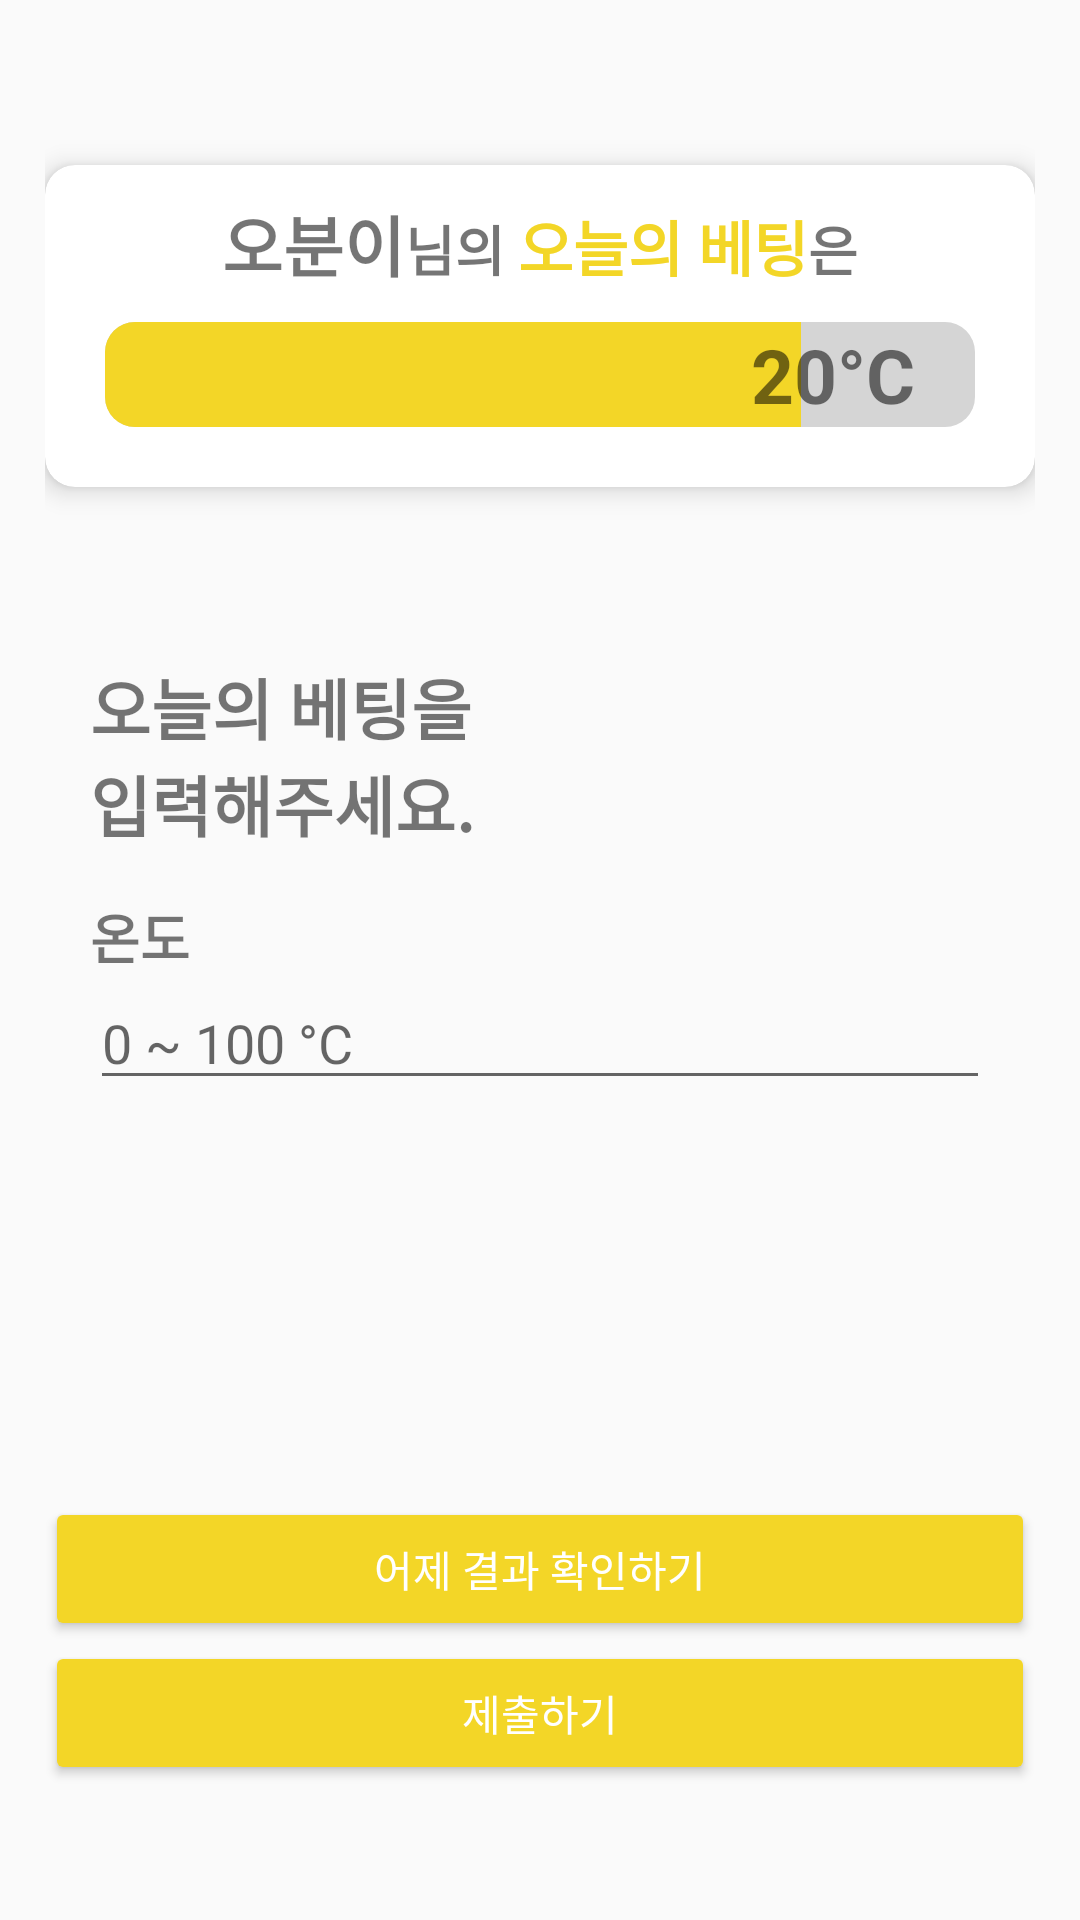

Produce the Android XML layout that renders to this screen, including the resource entries it uses.
<!-- AndroidManifest.xml: application theme Theme.TempU -->
<!-- res/layout/activity_today_bet.xml -->
<?xml version="1.0" encoding="utf-8"?>
<LinearLayout xmlns:android="http://schemas.android.com/apk/res/android"
    xmlns:app="http://schemas.android.com/apk/res-auto"
    xmlns:tools="http://schemas.android.com/tools"
    android:layout_width="match_parent"
    android:layout_height="match_parent"
    android:orientation="vertical"
    android:padding="15dp"
    tools:context=".TodayTempActivity">

    <ImageButton
        android:id="@+id/today_bet_back"
        android:layout_width="30dp"
        android:layout_height="30dp"
        android:background="@drawable/ic_baseline_arrow_back_24"
        app:layout_constraintBottom_toBottomOf="parent"
        app:layout_constraintLeft_toLeftOf="parent"
        app:layout_constraintTop_toTopOf="parent"
        app:tint="@color/black"></ImageButton>

    <LinearLayout
        android:layout_width="match_parent"
        android:layout_height="wrap_content"
        android:orientation="vertical">

        <androidx.cardview.widget.CardView
            android:id="@+id/cardView2"
            android:layout_width="match_parent"
            android:layout_height="wrap_content"
            android:layout_marginTop="10dp"
            app:cardBackgroundColor="#ffffffff"
            app:cardCornerRadius="10dp"
            app:cardElevation="5dp">

            <LinearLayout
                android:layout_width="match_parent"
                android:layout_height="wrap_content"
                android:layout_marginTop="10dp"
                android:orientation="vertical"
                android:paddingBottom="20dp">

                <LinearLayout
                    android:layout_width="wrap_content"
                    android:layout_height="wrap_content"
                    android:layout_gravity="center"
                    android:orientation="horizontal">

                    <TextView
                        android:layout_width="wrap_content"
                        android:layout_height="wrap_content"
                        android:text="오분이"
                        android:textSize="22sp"
                        android:textStyle="bold" />

                    <TextView
                        android:layout_width="wrap_content"
                        android:layout_height="wrap_content"
                        android:text="님의 "
                        android:textSize="18sp"
                        android:textStyle="bold" />

                    <TextView
                        android:layout_width="wrap_content"
                        android:layout_height="wrap_content"
                        android:text="오늘의 베팅"
                        android:textColor="@color/appColor"
                        android:textSize="20sp"
                        android:textStyle="bold" />

                    <TextView
                        android:layout_width="wrap_content"
                        android:layout_height="wrap_content"
                        android:text="은"
                        android:textSize="18sp"
                        android:textStyle="bold" />
                </LinearLayout>
                <RelativeLayout
                    android:layout_width="match_parent"
                    android:layout_height="match_parent">
                    <ProgressBar
                        android:id="@+id/progressBar"
                        style="@style/Widget.AppCompat.ProgressBar.Horizontal"
                        android:progressDrawable="@drawable/progressbar"
                        android:layout_width="match_parent"
                        android:layout_marginTop="10dp"
                        android:layout_marginLeft="20dp"
                        android:layout_marginRight="20dp"
                        android:layout_height="35dp"
                        android:layout_gravity="center"
                        android:progress="80" />

                    <TextView
                        android:layout_width="wrap_content"
                        android:layout_height="wrap_content"
                        android:layout_alignLeft="@id/progressBar"
                        android:layout_alignTop="@id/progressBar"
                        android:layout_alignRight="@id/progressBar"
                        android:layout_alignBottom="@id/progressBar"
                        android:layout_marginRight="20dp"
                        android:gravity="center|right"
                        android:text="20°C"
                        android:textSize="25sp"
                        android:textStyle="bold" />
                </RelativeLayout>
            </LinearLayout>

        </androidx.cardview.widget.CardView>


        <LinearLayout
            android:layout_width="wrap_content"
            android:layout_height="wrap_content"
            android:layout_marginTop="15dp"
            android:orientation="horizontal">

            <TextView
                android:id="@+id/today_bet_date"
                android:layout_width="wrap_content"
                android:layout_height="wrap_content"
                android:textColor="@color/appColor"
                android:textStyle="bold"
                android:textSize="20sp" />

            <TextView
                android:layout_width="wrap_content"
                android:layout_height="match_parent"
                android:textColor="@color/appColor"
                android:textSize="20sp" />
        </LinearLayout>

        <LinearLayout
            android:layout_width="match_parent"
            android:layout_height="match_parent"
            android:layout_margin="15dp"
            android:orientation="vertical">

            <TextView
                android:layout_width="wrap_content"
                android:layout_height="wrap_content"
                android:text="오늘의 베팅을"
                android:textSize="22sp"
                android:textStyle="bold" />

            <TextView
                android:layout_width="wrap_content"
                android:layout_height="wrap_content"
                android:text="입력해주세요."
                android:textSize="22sp"
                android:textStyle="bold" />

            <TextView
                android:layout_width="wrap_content"
                android:layout_height="wrap_content"
                android:layout_marginTop="15dp"
                android:text="온도"
                android:textSize="18sp"
                android:textStyle="bold" />

            <EditText
                android:id="@+id/edit_temp"
                android:layout_width="match_parent"
                android:layout_height="wrap_content"
                android:hint="0 ~ 100 °C" />


        </LinearLayout>
    </LinearLayout>

    <androidx.constraintlayout.widget.ConstraintLayout
        android:layout_width="match_parent"
        android:layout_height="match_parent"
        android:layout_marginBottom="30dp">

        <Button
            android:id="@+id/button"
            android:layout_width="match_parent"
            android:layout_height="wrap_content"
            android:backgroundTint="#22808080"
            android:text="수정하기"
            android:visibility="invisible"
            app:layout_constraintBottom_toTopOf="@+id/today_bet_confirm_btn"
            app:layout_constraintStart_toStartOf="parent"/>

        <Button
            android:id="@+id/today_bet_confirm_btn"
            android:layout_width="match_parent"
            android:layout_height="wrap_content"
            android:backgroundTint="@color/appColor"
            android:text="어제 결과 확인하기"
            android:textColor="@color/white"
            app:layout_constraintBottom_toTopOf="@+id/today_bet_submit_btn"
            app:layout_constraintStart_toStartOf="parent" />


        <Button
            android:id="@+id/today_bet_submit_btn"
            android:layout_width="match_parent"
            android:layout_height="wrap_content"
            android:backgroundTint="@color/appColor"
            android:text="제출하기"
            android:textColor="@color/white"
            app:layout_constraintBottom_toBottomOf="parent"
            app:layout_constraintStart_toStartOf="parent" />
    </androidx.constraintlayout.widget.ConstraintLayout>

</LinearLayout>
<!-- resources referenced by this layout -->
<resources>
  <color name="appColor">#FFF3D627</color>
  <color name="black">#FF333333</color>
  <color name="white">#FFFFFFFF</color>
  <!-- drawable progressbar (drawable-v24) -->
  <?xml version="1.0" encoding="utf-8"?>
  <layer-list xmlns:android="http://schemas.android.com/apk/res/android">
      <item android:id="@android:id/background">
          <shape>
              <corners android:radius="10dp" />
              <solid android:color="#D5D5D5" />
          </shape>
      </item>
      <item android:id="@android:id/secondaryProgress">
          <clip>
              <shape>
                  <corners android:radius="10dp" />
                  <solid android:color="@color/appColor" />
              </shape>
          </clip>
      </item>
      <item android:id="@android:id/progress">
          <clip>
              <shape>
                  <corners android:radius="10dp" />
                  <solid android:color="@color/appColor"/>
              </shape>
          </clip>
      </item>
  </layer-list>
  <style name="Theme.TempU" parent="Theme.AppCompat.DayNight.NoActionBar">
          
          <item name="colorPrimary">@color/purple_500</item>
          <item name="colorPrimaryVariant">@color/purple_700</item>
          <item name="colorOnPrimary">@color/white</item>
          
          <item name="colorSecondary">@color/teal_200</item>
          <item name="colorSecondaryVariant">@color/teal_700</item>
          <item name="colorOnSecondary">@color/black</item>
          
          <item name="android:statusBarColor" tools:targetApi="l">?attr/colorPrimaryVariant</item>
          
      </style>
  <color name="purple_500">#FF6200EE</color>
  <color name="purple_700">#FF3700B3</color>
  <color name="teal_200">#FF03DAC5</color>
  <color name="teal_700">#FF018786</color>
</resources>
